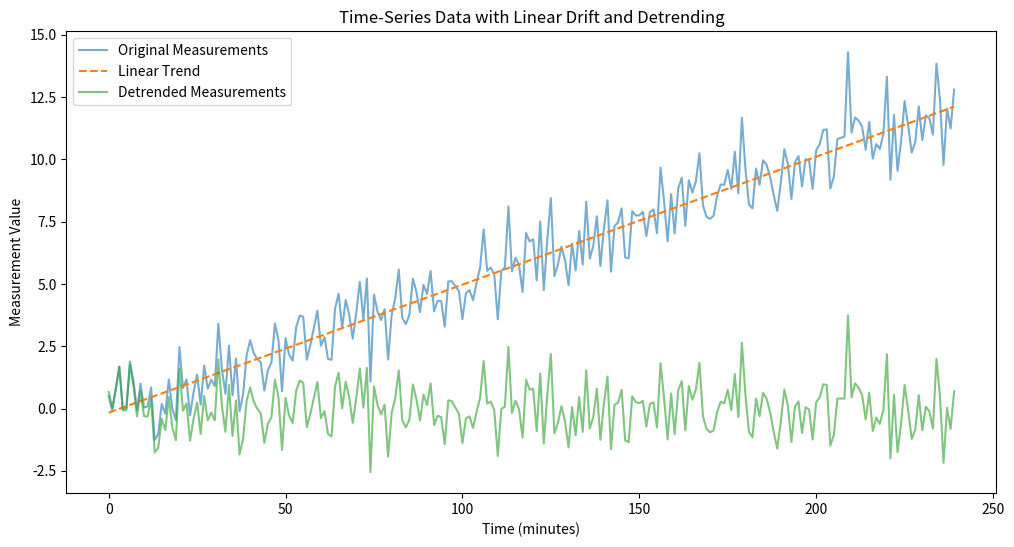

Recreate this plot in Python.
import numpy as np
import pandas as pd
import matplotlib.pyplot as plt

# Seed for reproducibility
np.random.seed(42)

# Synthesized time-series data
time = np.arange(0, 240, 1)  # 4 hours of data in minutes
# Linear drift component
drift = 0.05 * time
# Random noise component
noise = np.random.normal(0, 1, len(time))
# Combined signal
measurements = drift + noise

# Create a DataFrame
df = pd.DataFrame({'Time': time, 'Measurements': measurements})

# Perform linear regression to model the drift
coefficients = np.polyfit(df['Time'], df['Measurements'], deg=1)
trend = np.polyval(coefficients, df['Time'])

# Detrend the data
df['Detrended'] = df['Measurements'] - trend

# Calculate rolling variance
window_size = 30  # 30-minute window
df['Rolling_Var'] = df['Detrended'].rolling(window=window_size, center=True).var()

# To avoid division by zero or NaN values, replace NaNs with a large number
df['Rolling_Var'].fillna(df['Rolling_Var'].max(), inplace=True)
print(df['Rolling_Var'])

# Calculate weights as the inverse of rolling variance
df['Weights'] = 1 / df['Rolling_Var']

# Calculate weighted mean for detrended data
weighted_mean_detrended = np.average(df['Detrended'], weights=df['Weights'])

# Calculate weighted mean for original data
weighted_mean_original = np.average(df['Measurements'], weights=df['Weights'])

# Plotting
plt.figure(figsize=(12, 6))
plt.plot(df['Time'], df['Measurements'], label='Original Measurements', alpha=0.6)
plt.plot(df['Time'], trend, label='Linear Trend', linestyle='--')
plt.plot(df['Time'], df['Detrended'], label='Detrended Measurements', alpha=0.6)
plt.xlabel('Time (minutes)')
plt.ylabel('Measurement Value')
plt.title('Time-Series Data with Linear Drift and Detrending')
plt.legend()
plt.show()

print(f"Weighted Mean of Detrended Data: {weighted_mean_detrended:.4f}")
print(f"Weighted Mean of Original Data: {weighted_mean_original:.4f}")
